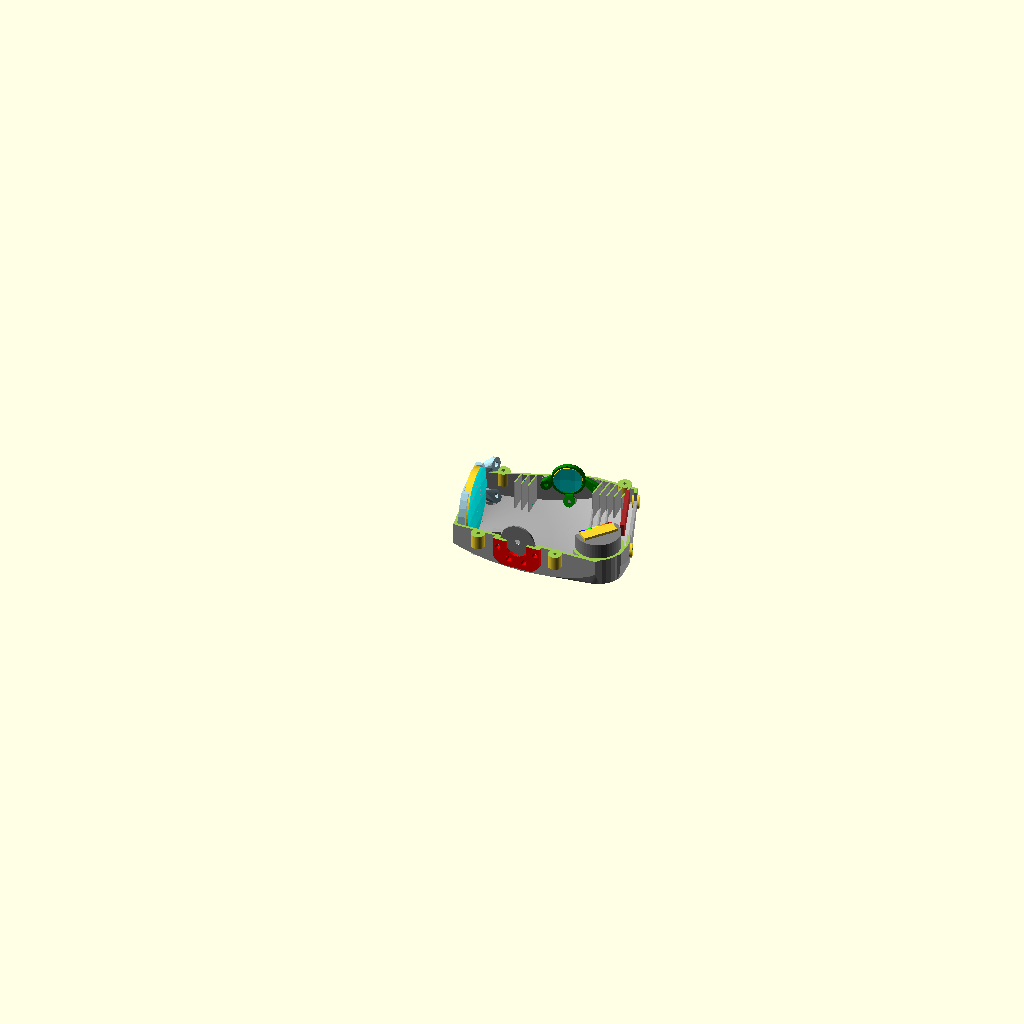
Cell 1 — every parameter at its default value.
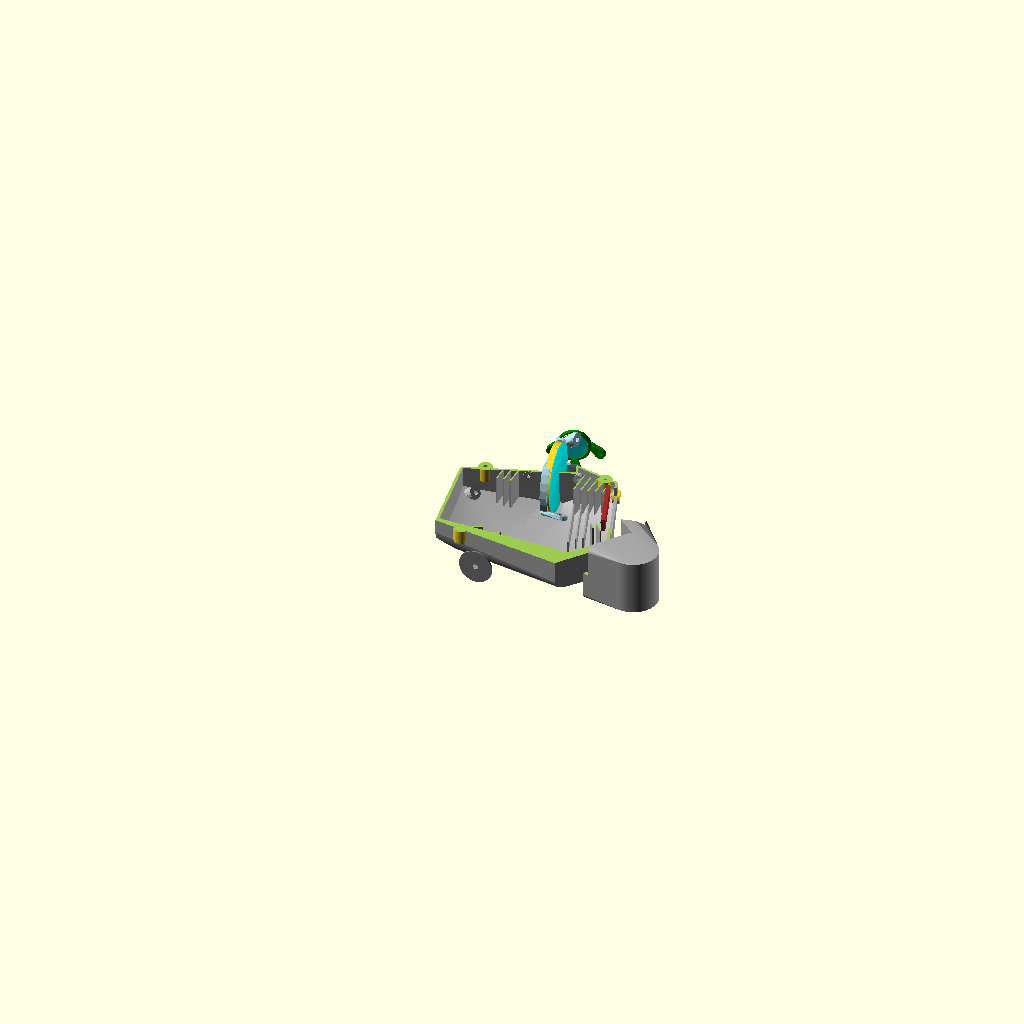
Cell 2: the same model with CM_EFL = 160.
The same orthographic view direction (rotation 55°, 0°, 25°; colour scheme Cornfield) for every cell, with the view re-fitted per cell, so scale and position can differ between cells.
Source of the model, hardware/3dPrintable/optics_module_spectrometer_v04.scad:
use <std_mechanical_object_flange3.scad>
use <std_trim_lib_write.scad>

//  This design is experimental
//  I am using this to work out the correct geometry and the best mounting methods for the optics
//  This design will probably change drastically in the final version from what you see here

pi = 3.14159265;	// pi to the 8th
CM_D = 20;		// coolimatingMirror Diameter
CM_EFL = 80;		// collimatingMirror Effective Focal Length
CM_R = 160;		// collimatingMirror Radius
CM_ET = 3.31;		// collimatingMirror Edge Thickness
CM_CT = 3;		// collimatingMirror Center Thickness
CM_Xr = 90;		// collimatingMirror X rotation
CM_Yr = 0;			// collimatingMirror Y rotation
CM_Zr = 20;		// collimatingMirror Z rotation
CM_Xp = 0;		// collimatingMirror X position
CM_Yp = CM_EFL/2;	// collimatingMirror Y position
CM_Zp = 0;		// collimatingMirror Z position

ES_w = .1;		// entranceSlit width
ES_h = 3;			// entranceSlit height
ES_md = 25;		// entranceSlit Mount Diameter
ES_mt = 1.25;		// entranceSlit Mount Thickness
ES_Xr = 90;		// entranceSlit X rotation
ES_Yr = 0;			// entranceSlit Y rotation
ES_Zr = 0;			// entranceSlit Z rotation
ES_Xp = 0;			// entranceSlit X position
ES_Yp = -CM_EFL/2;	// entranceSlit Y position
ES_Zp = 0;			// entranceSlit Z position

DG_H = 25;		// diffractionGrating height
DG_W = 25;		// diffractionGrating width
DG_GD = 1200;		// diffractionGrating Groove Density
DG_T = 9.5;		// diffractionGrating Thickness
DG_1st = -12.03;	// 1st order - based on a 90deg incident, 1200g/mm, 55nm
DG_2nd = -18.6629;	// 2nd order - based on a 90deg incident, 1200g/mm, 55nm
DG_3rd = 78.5217;	// 3rd order - based on a 90deg incident, 1200g/mm, 55nm
DG_Xr = 0;			// diffractionGrating X rotation
DG_Yr = 0;			// diffractionGratingY rotation
DG_Zr = DG_1st;		// diffractionGrating Z rotation
				// diffractionGrating X position calculated from collimatingMirror angle and distance
DG_Xp = CM_Xp + CM_EFL * cos((CM_Zr*2) - 90);		
				// diffractionGratingY position calculated from collimatingMirror angle and distance
DG_Yp = CM_Yp + CM_EFL * sin((CM_Zr*2) - 90);		
DG_Zp = 0;			// diffractionGrating Z position
DG_AN = DG_Zr + 90;

FM_D = 50;		// focusingMirror Diameter
FM_EFL = 100;		// focusingMirror Effective Focal Length
FM_R = 200;		// focusingMirror Radius
FM_ET = 6;			// focusingMirror Edge Thickness
FM_Xr = 90;		// focusingMirror X rotation
FM_Yr = 0;			// focusingMirror Y rotation
FM_Zr = 100;		// focusingMirror Z rotation
				// focusingMirror X position calculated from diffractionGrating angle and distance
//FM_Xp = DG_Xp + FM_EFL * cos((CM_Zr*2 - DG_Zr*2)+90);	
FM_Xp = DG_Xp + FM_EFL * -cos(DG_Zr );	
				// focusingMirror Y position calculated from diffractionGrating angle and distance
//FM_Yp = DG_Yp + FM_EFL * sin((CM_Zr*2 - DG_Zr*2)+90);// - (FM_D/1.5);			
FM_Yp = DG_Xp + FM_EFL * sin(DG_Zr ) - (FM_D/1.2);	
FM_Zp = 0;			// focusingMirror Z position

DA_Xr = 0;			// detectorArray X rotation
DA_Yr = 0;			// detectorArray Y rotation
DA_Zr = 20;		// detectorArray Z rotation
DA_Xp = 0;			// detectorArray X position
DA_Yp = 0;			// detectorArray Y position
DA_Zp = 0;			// detectorArray Z position

module entranceSlit(){
	translate([ES_Xp,ES_Yp-(ES_mt/2),ES_Zp]) {
		rotate([ES_Xr,ES_Yr,ES_Zr]){
			difference(){
				color("grey") cylinder(d=ES_md,h=ES_mt,$fn=50,center=true);
				color("white") translate([0,0,.5]) cylinder(r=2,h=1,$fn=50,center=true);
				cube(size=[ES_w,ES_h,5],center=true);
			}
		}
	}
}

module collimatingMirror(){
	translate([CM_Xp,CM_Yp,CM_Zp]){
		rotate([CM_Xr,CM_Yr,CM_Zr]){
			difference(){
				cylinder(d=CM_D,h=CM_ET,$fn=50,center=true);
				translate([0,0,CM_Zp+(CM_R)]) rotate([90,0,90]) color([0,1,1]) sphere(r=CM_R,$fn=100,center=true);
			}
		}
	}
}

module diffractionGrating(){
	union(){
		translate([DG_Xp,DG_Yp,DG_Zp]){
			rotate([DG_Xr,DG_Yr,(CM_Zr*2)-(90+DG_Zr)]){
				cube(size=[DG_T,DG_W,DG_H],center=true);
				translate([-DG_T/2+.5,10,0]) color([1,0,0]) cube(size=[1.1,5.1,25.1],center=true);
				translate([-DG_T/2+.5,5,0]) color([1,.5,0]) cube(size=[1.1,5,25.1],center=true);
				translate([-DG_T/2+.5,0,0]) color([1,1,0]) cube(size=[1.1,5,25.1],center=true);
				translate([-DG_T/2+.5,-5,0]) color([0,1,0]) cube(size=[1.1,5,25.1],center=true);
				translate([-DG_T/2+.5,-10,0]) color([0,0,1]) cube(size=[1.1,5.1,25.1],center=true);
			}
		}
	}
//	echo ((CM_Zr*2)-(90+DG_Zr));
}

module focusingMirror(){
	translate([FM_Xp,FM_Yp,FM_Zp]){
		rotate([FM_Xr,FM_Yr,FM_Zr]){
			difference(){
				cylinder(d=FM_D,h=FM_ET,$fn=50,center=true);
				translate([0,0,FM_Zp+(FM_R)]) rotate([90,0,0]) color([0,1,1]) sphere(r=FM_R,$fn=100,center=true);
			}
		}
	}
}

module detectorArray(){
	translate([DA_Xp,DA_Yp,DA_Zp]){
		rotate([DA_Xr,DA_Yr,DA_Zr]){
			color("brown")  cube(size=[3,41.85,9.7],center=true);
			translate([-1.5,0,0]) color([0,0,0]) cube(size=[1,35,1],center=true);
		}
	}
}

module accessCover(){
	intersection(){
		translate([0,0,20]) sphere(r=29.65,center=true);
		translate([0,0,28]) cube(size=[50,50,5],center=true);
	}
	translate([0,0,27]) color("lightgrey") cylinder(r=29,h=2,center=true);
	translate([0,0,30]) {
		rotate([0,90,0]){
			for ( i = [0 : 7] ){
				intersection(){
					difference(){
					rotate( i * 360 / 8, [1, 0, 0]) translate([0,0,28]) cube(size=[1,10,20],center=true);
					rotate( i * 360 / 8, [1, 0, 0]) translate([0,0,34]) rotate([0,90,0]) cylinder(r=2,h=10,center=true);
					rotate( i * 360 / 8, [1, 0, 0]) translate([0,0,34]) rotate([0,90,0]) translate([0,0,4]) cylinder(r=4,h=10,center=true);
					}
					rotate( i * 360 / 8, [1, 0, 0]) translate([0,0,28]) sphere(r=10,center=true);
				}
			}
		}
	}
	difference(){
		translate([0,0,28.5]) color("lightgrey") cylinder(r=38.5,h=2,center=true);
		translate([0,0,30]) {
			rotate([0,90,0]){
				for ( i = [0 : 7] ){
					rotate( i * 360 / 8, [1, 0, 0]) translate([0,0,34]) rotate([0,90,0]) cylinder(r=2.5,h=10);
				}
			}
		}
	}
		translate([0,2,30]) rotate([0,0,0]) color("red") write("mSci",h=15,t=3,center=true);	
}

module lowerBox(){
	intersection(){
		translate([0,0,25]) cylinder(r=40,h=5,center=true);
		translate([0,0,4]) sphere(r=45,$fn=50,center=true);
	}
	intersection(){
		translate([0,0,-26.5]) color("grey") cylinder(r=55,h=2.5,center=true);
		translate([0,0,0]) color("grey") sphere(r=45,$fn=55,center=true);
	}
	difference(){
		translate([DG_Xp,DG_Yp,DG_Zp-0]) cylinder(r=18,h=40,center=true);
		translate([DG_Xp,DG_Yp,DG_Zp-0]) cylinder(r=16,h=39,center=true);
		translate([DG_Xp-10,DG_Yp+5,DG_Zp-0]) rotate([0,0,-38]) cube(size=[15,33,DG_H],center=true);
	}
	translate([DG_Xp,DG_Yp,DG_Zp-18]) cylinder(r=12,h=4,center=true);


	difference(){
		translate([-15.5,39.5,-4]) rotate([90,0,022]) cylinder(r=4,h=3,center=true);
		translate([-15.5,39.5,-4]) rotate([90,0,022]) cylinder(r=1.5,h=4,center=true);
	}
	difference(){
		translate([18,50.5,-4]) rotate([90,0,0]) cylinder(r=4,h=3,center=true);
		translate([18,50.5,-4]) rotate([90,0,022]) cylinder(r=1.5,h=4,center=true);
	}
	difference(){
		translate([0.5,44,-19]) rotate([70,0,022]) cylinder(r=4,h=5,center=true);
		translate([0.5,42,-18]) rotate([70,0,022]) cylinder(r=1.5,h=5,center=true);
	}

	difference(){
		translate([-33,-34,-22]) rotate([-30,0,0]) cylinder(r=5,h=5,center=true);
		translate([-33,-34,-22]) rotate([-30,0,0]) cylinder(r=2,h=6,center=true);
	}
	difference(){
		translate([-50,21,-18]) rotate([6,52,0]) cylinder(r=5,h=7,center=true);
		translate([-50,21,-18]) rotate([6,52,0]) cylinder(r=2,h=8,center=true);
	}

//	translate([CM_Xp-14,CM_Yp-16,CM_Zp-13]) rotate([0,0,CM_Zr]) cube(size=[10,5,25],center=true);

	difference(){
		difference(){
		hull($fn=152){
			//rearFocusingMirrorSpacer
			intersection(){
				translate([FM_Xp,FM_Yp,FM_Zp]) rotate([FM_Xr,FM_Yr,FM_Zr])cylinder(r=28,h=10,$fn=50,center=true);
				translate([FM_Xp,FM_Yp,FM_Zp]) rotate([FM_Xr,FM_Yr,FM_Zr-90]) cube(size=[10,55,40],center=true);
			}
			//outerSphericalRounding
			intersection(){
				color("lightgrey") translate([5,5.5,0]) cube(size=[130,92,50],center=true);
				color("lightgrey") resize(newsize=[160,140,58]) sphere(r=20,$fn=152);  
			}
//			FM_Mount();
			translate([DG_Xp,DG_Yp,DG_Zp-0]) cylinder(r=18,h=40,center=true);
		}
			color("lightgrey"){


			translate([71,23,0]) rotate([DA_Xr,DA_Yr,DA_Zr]) cube(size=[25,80,50],center=true);
//			translate([65,-40,0]) rotate([DG_Xr,DG_Yr,DG_Zr-25]) cube(size=[20,50,50],center=true);
			translate([71,-40,0]) rotate([DG_Xr,DG_Yr,DG_Zr-25]) cube(size=[20,50,50],center=true);
			translate([-64,-14,0]) rotate([FM_Xr+90,FM_Yr,FM_Zr]) cube(size=[70,20,70],center=true);
			translate([-28,52,0]) rotate([CM_Xr+90,CM_Yr,CM_Zr]) cube(size=[80,30,50],center=true);
//			translate([0,0,2]) FM_Mount();
	translate([DG_Xp,DG_Yp,DG_Zp-0]) cylinder(r=16,h=40,center=true);
			}

			translate([-15.5,39.5,-4]) rotate([90,0,022]) cylinder(r=1.5,h=4,center=true);
			translate([18,50.5,-4]) rotate([90,0,022]) cylinder(r=1.5,h=4,center=true);
			translate([0.5,42,-18]) rotate([70,0,022]) cylinder(r=1.5,h=12,center=true);

			translate([-33,-34,-22]) rotate([-30,0,0]) cylinder(r=2,h=6,center=true);
			translate([-50,21,-18]) rotate([6,52,0]) cylinder(r=2,h=8,center=true);
			translate([DA_Xp+15,DA_Yp-15,DA_Zp]) {
					rotate([0,0,DA_Zr]) translate([52,21,0]) cube (size=[5,50,15],center=true);
			}
		}

			//CCDmountPointScrewHoles
			translate([67,-5,-10]) rotate([0,90,20]) cylinder(r=2,h=10,center=true);
			translate([67,-5,10]) rotate([0,90,20]) cylinder(r=2,h=10,center=true);
			translate([47,49.5,-10]) rotate([0,90,20]) cylinder(r=2,h=15,center=true);
			translate([47,49.5,10]) rotate([0,90,20]) cylinder(r=2,h=15,center=true);

			//flangeFaceScrewHoles
			translate([-14,-40,-5.5]) rotate([90,0,0]) color("blue") cylinder(r=2.5,h=10,center=true);
			translate([14,-40,-5.5]) rotate([90,0,0]) color("blue") cylinder(r=2.5,h=10,center=true);
			translate([-6,-40,-14]) rotate([90,0,0]) color("blue") cylinder(r=2.5,h=10,center=true);
			translate([6,-40,-14]) rotate([90,0,0]) color("blue") cylinder(r=2.5,h=10,center=true);

			translate([-14,-40,5.5]) rotate([90,0,0]) color("blue") cylinder(r=2.5,h=10,center=true);
			translate([14,-40,5.5]) rotate([90,0,0]) color("blue") cylinder(r=2.5,h=10,center=true);
			translate([-6,-40,14]) rotate([90,0,0]) color("blue") cylinder(r=2.5,h=10,center=true);
			translate([6,-40,14]) rotate([90,0,0]) color("blue") cylinder(r=2.5,h=10,center=true);
		difference(){
		color("grey")hull($fn=152){
			intersection(){
				translate([FM_Xp+2,FM_Yp,FM_Zp]) rotate([FM_Xr,FM_Yr,FM_Zr-90]) cube(size=[8,53,38],center=true);
				translate([FM_Xp,FM_Yp,FM_Zp]) rotate([FM_Xr,FM_Yr,FM_Zr])cylinder(r=26,h=8,center=true);
			}
			intersection(){
				translate([5,5.5,-2]) color ([0.4,0.4,0.4]) cube(size=[128,88,48],center=true);		
				resize(newsize=[158,138,50]) sphere(r=20,$fn=152);  
			}
		}
			//detectorArray_BackWall
			translate([68,25,0]) rotate([DA_Xr,DA_Yr,DA_Zr]) cube(size=[25,80,50],center=true);
			//diffractionGrating_BackWallDetail
			translate([63,-39,0]) rotate([DG_Xr,DG_Yr,DG_Zr-25]) cube(size=[20,50,50],center=true);
			//FocusingMirrorWall
			translate([-62,-13,0]) rotate([FM_Xr+90,FM_Yr,FM_Zr]) cube(size=[650,20,50],center=true);
			//collimatingMirror_detail
			translate([-26,51,0]) rotate([CM_Xr+90,CM_Yr,CM_Zr]) cube(size=[80,30,50],center=true);
			//lightBaffles
			translate([52,-1.5,0]) rotate([0,0,40]) cube(size=[1,6,45],center=true);
			translate([57,-1.5,0]) rotate([0,0,40]) cube(size=[1,10,45],center=true);

			translate([42,43,0]) rotate([0,0,00]) cube(size=[1,13,45],center=true);
			translate([37,42.75,0]) rotate([0,0,00]) cube(size=[1,14.5,45],center=true);
			translate([32,42.5,0]) rotate([0,0,00]) cube(size=[1,16,45],center=true);
			translate([27,42,0]) rotate([0,0,00]) cube(size=[1,17,45],center=true);
			translate([22,42,0]) rotate([0,0,00]) cube(size=[1,19,45],center=true);

			translate([-22,30.5,0]) rotate([0,0,00]) cube(size=[1,15,45],center=true);
			translate([-27,29,0]) rotate([0,0,00]) cube(size=[1,12,45],center=true);
			translate([-32,28,0]) rotate([0,0,00]) cube(size=[1,10.5,45],center=true);

			translate([-20,-37,0]) rotate([0,0,30]) cube(size=[10,1,45],center=true);

			translate([-4,-37,0]) rotate([0,0,30]) cube(size=[5,1,45],center=true);
			translate([-2.75,-37.5,0]) rotate([0,0,-27]) cube(size=[1,3,45],center=true);

			translate([4,-37,0]) rotate([0,0,-30]) cube(size=[5,1,45],center=true);
			translate([2.75,-37.5,0]) rotate([0,0,27]) cube(size=[1,3,45],center=true);

translate([30,11,-18]) rotate([0,0,20]) cube(size=[1,46,11],center=true);
translate([34.5,14,-16]) rotate([0,0,20]) cube(size=[1,43,9],center=true);
translate([39.5,15.5,-18]) rotate([0,0,20]) cube(size=[1,42,15],center=true);

translate([30,11,18]) rotate([0,0,20]) cube(size=[1,46,11],center=true);
translate([34.5,14,16]) rotate([0,0,20]) cube(size=[1,43,9],center=true);
translate([39.5,15.5,18]) rotate([0,0,20]) cube(size=[1,42,15],center=true);
		}
	}	
}

module screwPost(ext){
	difference(){
		cylinder(r=5,h=20+ext,$fn=50,center=true);
		translate([0,0,5])cylinder(r=1.5,h=32+ext,center=true);
		translate([0,0,23])color("red") cylinder(r=3,h=32+ext,center=true);
	}		
}

module CM_Mount(){
	color("green"){
	difference(){
		translate([0,1,0]) rotate([90,0,CM_Zr]) cylinder(r=CM_D/2+2,h=3,center=true);
		rotate([90,0,CM_Zr]) cylinder(d=CM_D+1,h=CM_ET,$fn=50,center=true);
	}
	difference(){
		hull(){
			translate([-14,-5,-4]) rotate([90,0,CM_Zr]) cylinder(r=4,h=3,center=true);
			translate([-11,-3,0]) rotate([0,0,CM_Zr]) cube(size=[2,2,5],center=true);
		}
		translate([-14,-5,-4]) rotate([90,0,CM_Zr]) cylinder(r=1.5,h=15,center=true);
	}

	difference(){
		hull(){
			translate([18,5,-4]) rotate([90,0,CM_Zr-22]) cylinder(r=4,h=3,center=true);
			translate([11,5,0]) rotate([0,0,CM_Zr]) cube(size=[2,2,5],center=true);
		}
		translate([18,5,-4]) rotate([90,0,CM_Zr]) cylinder(r=1.5,h=15,center=true);
	}
	difference(){
		hull(){
			translate([2,-2,-16]) rotate([60,0,CM_Zr]) cylinder(r=4,h=3,center=true);
			translate([1,0,-12]) rotate([0,0,CM_Zr]) cube(size=[5,2,2],center=true);
		}
		translate([2,-2,-16]) rotate([60,0,CM_Zr]) cylinder(r=1.5,h=6,center=true);
	}
}}

module FM_Mount(){
	color("lightBlue"){
		difference(){
			translate([0,0,0]) rotate([90,0,FM_Zr]) cylinder(r=FM_D/2+3,h=5,center=true);
			translate([1,0,0]) rotate([90,0,FM_Zr]) cylinder(r=FM_D/2+1,h=5,center=true);
			translate([0,0,-30]) cube(size=[15,70,20],center=true);
			translate([0,0,30]) cube(size=[15,70,20],center=true);
		}
		difference(){
			hull(){
				translate([2,32,-15]) rotate([50,0,FM_Zr-20]) cylinder(r=5,h=3,center=true);
				translate([-4,26,-10]) cube(size=[5,2,5],center=true);
			}
			translate([2,32,-15]) rotate([50,0,FM_Zr-20]) cylinder(r=2,h=10,center=true);
		}
		difference(){
			hull(){
				translate([2,32,12]) rotate([80,0,FM_Zr-20]) cylinder(r=5,h=3,center=true);
				translate([-4,26,10]) cube(size=[5,2,5],center=true);
			}
			translate([2,32,12]) rotate([80,0,FM_Zr-20]) cylinder(r=2,h=10,center=true);
		}
		difference(){
			hull(){
				translate([15,-20,-17]) rotate([30,0,FM_Zr+70]) cylinder(r=5,h=3,center=true);
				translate([4,-23,-15]) rotate([40,0,10]) cube(size=[5,2,5],center=true);
			}
			translate([15,-20,-17]) rotate([30,0,FM_Zr+70]) cylinder(r=2,h=10,center=true);
		}
	}
}

module DG_Mount(){
	difference(){
		translate([0,0,12]) color("grey") cylinder(r=16,h=30,$fn=50,center=true);
		translate([0,0,-2]) cylinder(r=12,h=5,center=true);
		rotate([0,0,-38]) translate([-9,0,15]) cube(size=[DG_T*3,DG_W+1,DG_H],center=true);
		rotate([0,0,-38]) translate([-7,0,15]) cube(size=[6,32,DG_H],center=true);
	}
}

module spectrometer(){
	difference(){
		union(){
			color("darkGrey") lowerBox();
			translate ([0,-54,0]) rotate([90,0,90]) color("red") flangeFace();
		}
		translate ([0,0,25]) color("red") cylinder(r=30,h=8,center=true);
	translate([ES_Xp,ES_Yp-(ES_mt/2),ES_Zp]) rotate([ES_Xr,ES_Yr,ES_Zr]) cylinder(d=ES_md+1.5,h=ES_mt+1,center=true);
	translate([ES_Xp,ES_Yp-(ES_mt/2),ES_Zp]) rotate([ES_Xr,ES_Yr,ES_Zr]) cylinder(r=3,h=5,$fn=50,center=true);
		translate([0,0,30]) {
			rotate([0,90,0]){
				for ( i = [0 : 7] ){
					rotate( i * 360 / 8, [1, 0, 0])
					translate([0,0,34]) rotate([0,90,0]) cylinder(r=2.45,h=10);
				}
			}
		}
	}
	translate([37,53,0]) screwPost(0);
	translate([-45,32,0]) screwPost(0);
	translate([29,-43,0]) screwPost(0);
	translate([-29,-43,0]) screwPost(0);
	//CCDmountingPoints
	translate([67,-5,-10]) rotate([0,90,20]) screwPost(-15);
	translate([67,-5,10]) rotate([0,90,20]) screwPost(-15);
	translate([47,49.5,-10]) rotate([0,90,20]) screwPost(-15);
	translate([47,49.5,10]) rotate([0,90,20]) screwPost(-15);
	//brandingThankYouVeryMuch
//	translate([47,-18,23]) rotate([0,3,30]) color([0,1,0]) write("meridian",h=6,t=3,center=true);	
//	translate([48,-26,22]) rotate([0,3,30]) color([0,1,0]) write("Scientific",h=6,t=3,center=true);	
//	translate([-55,-10,10]) rotate([90,0,-80]) color("grey") write("spectrometer_V1.0",h=4,t=3,center=true);	
//	translate([-55,-10,15]) rotate([90,0,-80]) color("grey") write("fl@c@",h=4,t=3,center=true);	
//	translate([-55,-10,5]) rotate([90,0,-80]) color("grey") write("hackaday.io/project/1279",h=3,t=3,center=true);	
}

module optics(){
	entranceSlit();
	collimatingMirror();
		translate([CM_Xp,CM_Yp,CM_Zp]) CM_Mount();
	diffractionGrating();
		translate([DG_Xp,DG_Yp,DG_Zp-16]) DG_Mount();
	focusingMirror();
		translate([FM_Xp-2,FM_Yp,FM_Zp]) FM_Mount(); 
	translate([52,21,0]){
		rotate([DA_Xr,DA_Yr,DA_Zr-20]){
			detectorArray();
		}
	}
}

module split(){
	difference(){
		spectrometer();
		translate([0,0,15]) cube(size=[150,120,30],center=true);
	}
}
split();
optics();
//accessCover();

//animate
function saw(t) = 1 - 2*abs(t-0.5);    
//rotate([0,0,saw($t)*360,0])  split();
//rotate([0,0,saw($t)*360,0])  optics();
Parameter table extracted from the source (name, type, default, range or options):
pi: number, default 3.14159265
CM_D: number, default 20
CM_EFL: number, default 80
CM_R: number, default 160
CM_ET: number, default 3.31
CM_CT: number, default 3
CM_Xr: number, default 90
CM_Yr: number, default 0
CM_Zr: number, default 20
CM_Xp: number, default 0
CM_Zp: number, default 0
ES_w: number, default 0.1
ES_h: number, default 3
ES_md: number, default 25
ES_mt: number, default 1.25
ES_Xr: number, default 90
ES_Yr: number, default 0
ES_Zr: number, default 0
ES_Xp: number, default 0
ES_Zp: number, default 0
DG_H: number, default 25
DG_W: number, default 25
DG_GD: number, default 1200
DG_T: number, default 9.5
DG_1st: number, default -12.03
DG_2nd: number, default -18.6629
DG_3rd: number, default 78.5217
DG_Xr: number, default 0
DG_Yr: number, default 0
DG_Zp: number, default 0
FM_D: number, default 50
FM_EFL: number, default 100
FM_R: number, default 200
FM_ET: number, default 6
FM_Xr: number, default 90
FM_Yr: number, default 0
FM_Zr: number, default 100
FM_Zp: number, default 0
DA_Xr: number, default 0
DA_Yr: number, default 0
DA_Zr: number, default 20
DA_Xp: number, default 0
DA_Yp: number, default 0
DA_Zp: number, default 0
